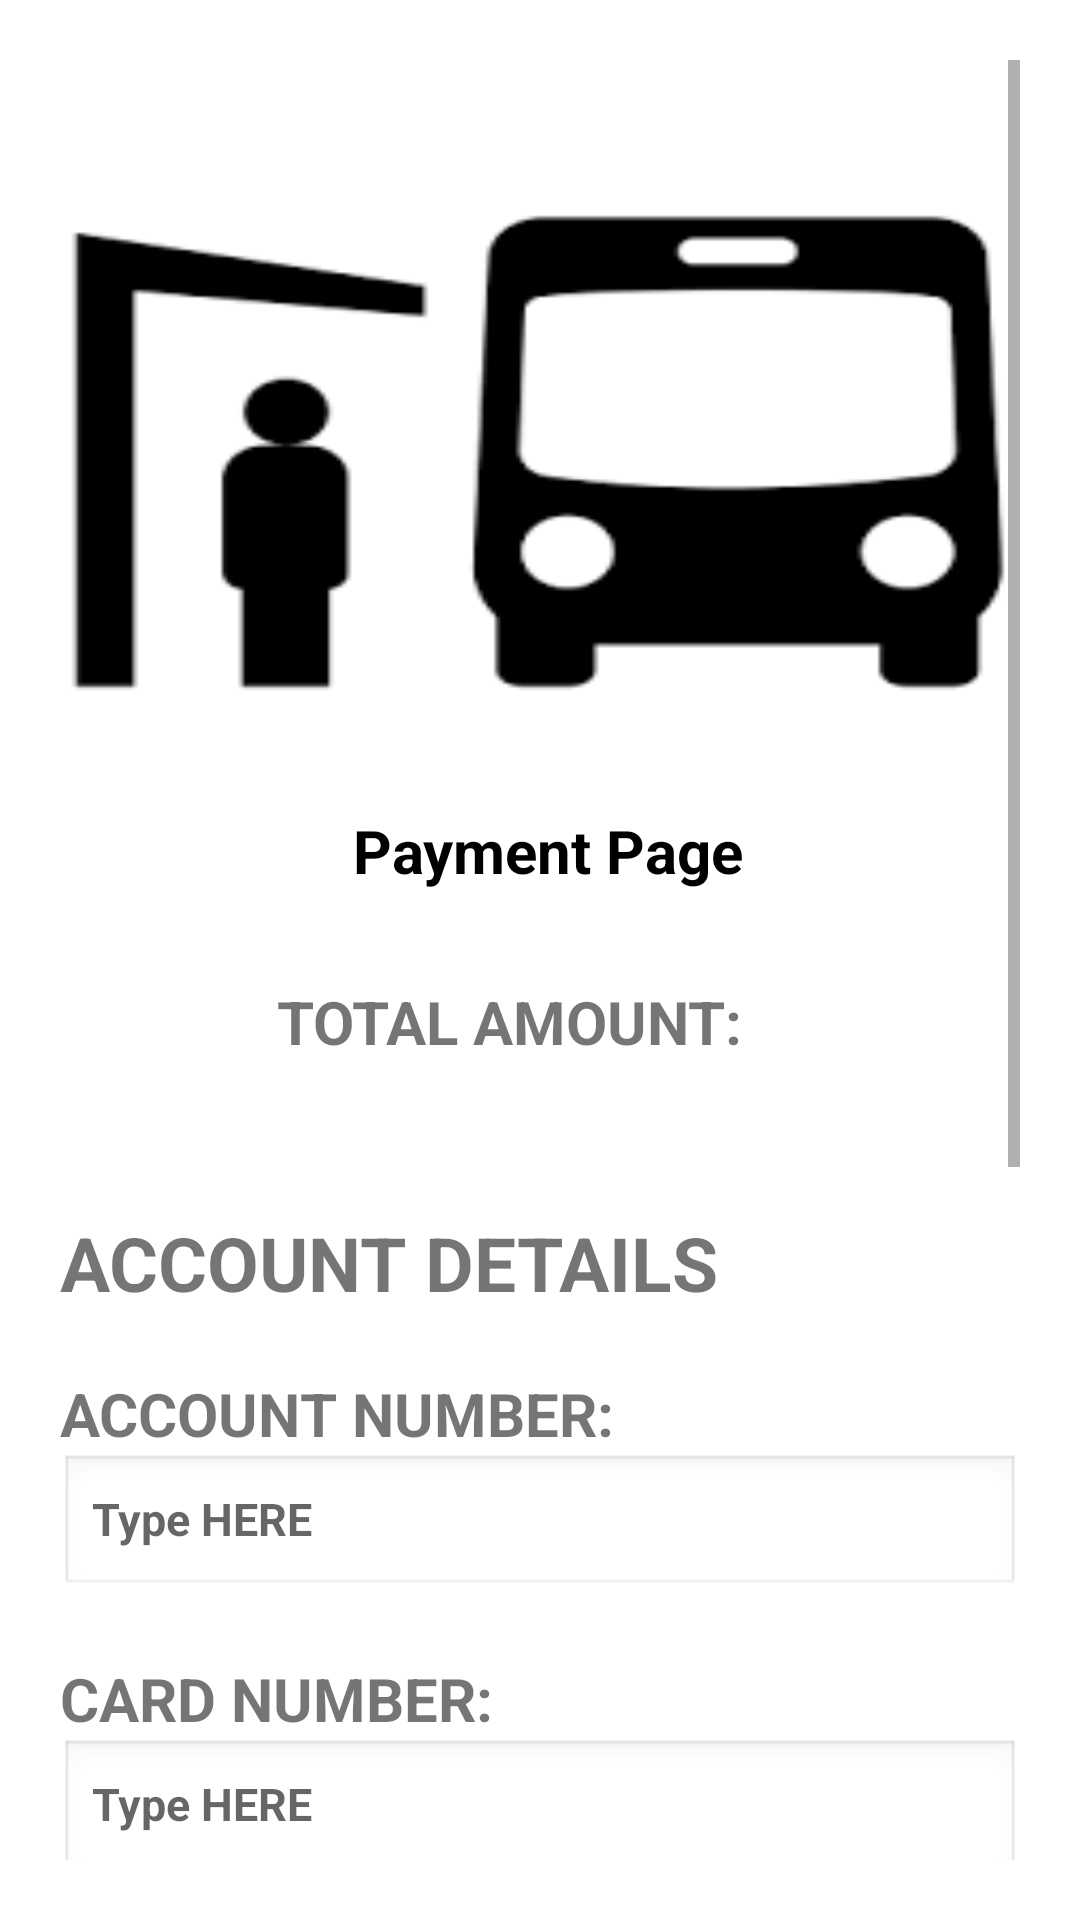

Produce the Android XML layout that renders to this screen, including the resource entries it uses.
<!-- AndroidManifest.xml: application theme Theme.BusBooking -->
<!-- res/layout/activity_paymount.xml -->
<?xml version="1.0" encoding="utf-8"?>
<LinearLayout xmlns:android="http://schemas.android.com/apk/res/android"
    xmlns:app="http://schemas.android.com/apk/res-auto"
    xmlns:tools="http://schemas.android.com/tools"
    android:layout_width="match_parent"
    android:layout_height="match_parent"
    android:orientation="vertical"
    android:padding="20dp"
    tools:context=".Paymount">

    <ScrollView
        android:layout_width="match_parent"
        android:layout_height="match_parent"
        >

        <LinearLayout
            android:layout_width="match_parent"
            android:layout_height="match_parent"
            android:gravity="center"

            android:orientation="vertical"
            >

    <TextView
        android:layout_width="match_parent"
        android:layout_height="250dp"
        android:background="@drawable/bus7"/>

    <TextView
        android:layout_width="match_parent"
        android:layout_height="wrap_content"
        android:text=" Payment Page"
        android:textStyle="bold"
        android:textSize="20dp"
        android:textColor="#000"
        android:gravity="center"/>
    <LinearLayout
        android:layout_width="wrap_content"
        android:layout_height="wrap_content"
        android:gravity="center"
        android:padding="30dp"

        android:orientation="horizontal"
        >


        <TextView
            android:layout_width="wrap_content"
            android:layout_height="wrap_content"
            android:text="TOTAL AMOUNT:"
            android:textSize="20dp"
            android:textStyle="bold"/>

        <TextView
            android:layout_width="wrap_content"
            android:layout_height="wrap_content"
            android:id="@+id/showtotalamt"
            android:layout_marginLeft="20dp"
            android:text=""
            android:textColor="#0D47A1"
            android:textSize="20dp"
            android:textStyle="bold"/>


    </LinearLayout>



            <LinearLayout
                android:layout_width="match_parent"
                android:layout_height="wrap_content"
                android:gravity="center"
                android:orientation="vertical">
        <TextView
            android:layout_width="match_parent"
            android:layout_height="match_parent"
            android:text="ACCOUNT DETAILS"
            android:textSize="25dp"
            android:textStyle="bold"
            android:layout_marginTop="20dp"
            />


            <TextView
                android:layout_width="match_parent"
                android:layout_height="match_parent"
                android:text="ACCOUNT NUMBER:"
                android:textSize="20dp"
                android:textStyle="bold"
                android:layout_marginTop="20dp"
                />

<EditText
    android:layout_width="match_parent"
    android:layout_height="wrap_content"
    android:hint="Type HERE"
    android:id="@+id/pay1"
    android:background="@android:drawable/edit_text"
    android:textSize="15dp"
    android:textStyle="bold"
    />


            <TextView
                android:layout_width="match_parent"
                android:layout_height="match_parent"
                android:text="CARD NUMBER:"
                android:textSize="20dp"
                android:textStyle="bold"
                android:layout_marginTop="20dp"
                />

            <EditText
                android:layout_width="match_parent"
                android:layout_height="wrap_content"
                android:hint="Type HERE"
                android:background="@android:drawable/edit_text"
                android:textSize="15dp"
                android:id="@+id/pay2"
                android:textStyle="bold"
                android:inputType="number"
                />
            <TextView
                android:layout_width="match_parent"
                android:layout_height="match_parent"
                android:text="MOBILE NUMBER:"
                android:textSize="20dp"
                android:textStyle="bold"
                android:layout_marginTop="20dp"
                />

            <EditText
                android:layout_width="match_parent"
                android:layout_height="wrap_content"
                android:hint="Type HERE"
                android:id="@+id/pay3"
                android:background="@android:drawable/edit_text"
                android:textSize="15dp"
                android:textStyle="bold"
                android:inputType="number"
                />

                <TextView
                    android:layout_width="match_parent"
                    android:layout_height="match_parent"
                    android:text="ENTER AMOUNT:"
                    android:textSize="20dp"
                    android:textStyle="bold"
                    android:layout_marginTop="20dp"
                    />

                <EditText
                    android:layout_width="match_parent"
                    android:layout_height="wrap_content"
                    android:hint="Type HERE"
                    android:id="@+id/pay4"
                    android:background="@android:drawable/edit_text"
                    android:textSize="15dp"
                    android:textStyle="bold"
                    android:inputType="number"
                    />


<Button
    android:layout_width="wrap_content"
    android:layout_height="wrap_content"
    android:text="PAY"
    android:id="@+id/paybt"
    android:textStyle="bold"
    android:textSize="15dp"
    />
        </LinearLayout>
        <LinearLayout
            android:layout_width="match_parent"
            android:layout_height="match_parent"
            android:orientation="horizontal"
            android:gravity="center"
            android:layout_marginTop="30dp"
        >


            <TextView
                android:layout_width="100dp"
                android:layout_height="100dp"
                android:id="@+id/paytx"
                android:background="@drawable/downloadgpay"
                />



            <TextView
                android:layout_width="100dp"
                android:layout_height="100dp"
                android:id="@+id/paytx1"
                android:layout_marginLeft="40dp"
                android:background="@drawable/downloadphonepay"/>


        </LinearLayout>
        </LinearLayout>

    </ScrollView>

</LinearLayout>
<!-- resources referenced by this layout -->
<resources>
  <!-- drawable bus7: png bitmap (drawable-v24, 2740 bytes) -->
  <!-- drawable downloadgpay: jpg bitmap (drawable-v24, 2598 bytes) -->
  <!-- drawable downloadphonepay: png bitmap (drawable-v24, 1323 bytes) -->
  <style name="Theme.BusBooking" parent="Theme.MaterialComponents.DayNight.DarkActionBar">
          
          <item name="colorPrimary">@color/purple_500</item>
          <item name="colorPrimaryVariant">@color/purple_700</item>
          <item name="colorOnPrimary">@color/white</item>
          
          <item name="colorSecondary">@color/teal_200</item>
          <item name="colorSecondaryVariant">@color/teal_700</item>
          <item name="colorOnSecondary">@color/black</item>
          
          <item name="android:statusBarColor" tools:targetApi="l">?attr/colorPrimaryVariant</item>
          
      </style>
  <color name="purple_500">#4A148C</color>
  <color name="purple_700">#FF3700B3</color>
  <color name="white">#1B5E20</color>
  <color name="teal_200">#FF03DAC5</color>
  <color name="teal_700">#FF018786</color>
  <color name="black">#FF000000</color>
</resources>
